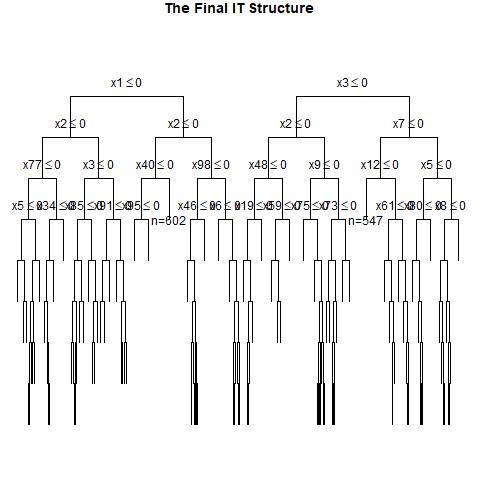

Source data for this figure (header and first rows):
, x1, x2, x3, x4, x5, x6, x7, x8, x9, x10, x11, x12, x13, x14, x15, x16, x17, x18, x19, x20, x21, x22, x23
1, 0, 1, 0, 1, 0, 0, 0, 1, 1, 1, 1, 0, 0, 0, 1, 0, 0, 1, 1, 0, 0, 1, 1
2, 1, 1, 1, 1, 1, 1, 1, 1, 1, 1, 0, 0, 1, 1, 0, 1, 1, 0, 0, 0, 1, 0, 0
3, 1, 1, 0, 0, 1, 0, 0, 0, 0, 1, 0, 1, 1, 1, 1, 0, 1, 1, 1, 1, 1, 1, 0
4, 1, 1, 0, 1, 1, 0, 1, 1, 1, 0, 0, 0, 0, 1, 0, 0, 1, 1, 0, 0, 1, 0, 1
5, 1, 0, 0, 1, 0, 1, 0, 0, 0, 0, 0, 1, 0, 0, 0, 0, 1, 1, 1, 1, 1, 1, 1
6, 1, 0, 0, 1, 1, 0, 1, 0, 0, 0, 1, 1, 0, 0, 1, 1, 1, 1, 1, 0, 0, 1, 0
7, 1, 1, 1, 0, 1, 0, 0, 1, 0, 0, 1, 0, 1, 1, 0, 1, 0, 1, 1, 0, 0, 0, 0
8, 0, 0, 1, 0, 1, 0, 1, 0, 1, 0, 1, 1, 0, 0, 1, 0, 1, 1, 1, 0, 0, 1, 1
9, 0, 0, 0, 0, 1, 1, 1, 0, 0, 0, 0, 0, 1, 1, 0, 0, 0, 0, 0, 0, 0, 1, 1
10, 0, 0, 1, 0, 1, 1, 1, 0, 1, 0, 0, 1, 0, 1, 0, 1, 0, 1, 0, 0, 0, 1, 1
11, 0, 1, 1, 0, 1, 1, 0, 0, 0, 1, 1, 1, 1, 0, 0, 1, 1, 1, 0, 1, 1, 1, 1
12, 0, 0, 0, 0, 0, 1, 1, 1, 1, 0, 0, 1, 1, 1, 0, 1, 0, 1, 1, 0, 0, 0, 0
13, 1, 1, 0, 1, 1, 1, 0, 0, 1, 1, 1, 0, 1, 0, 0, 1, 1, 1, 1, 1, 1, 1, 0
14, 1, 0, 0, 1, 1, 0, 0, 0, 1, 0, 0, 0, 0, 1, 0, 1, 1, 1, 0, 1, 1, 0, 1
15, 0, 1, 0, 1, 0, 1, 0, 1, 0, 1, 0, 1, 1, 0, 1, 1, 1, 1, 0, 1, 0, 1, 1
16, 1, 0, 0, 1, 0, 1, 1, 0, 1, 0, 0, 1, 0, 1, 0, 1, 1, 0, 0, 1, 1, 0, 1
17, 1, 0, 0, 1, 0, 0, 0, 0, 0, 0, 0, 0, 0, 0, 1, 1, 1, 1, 0, 0, 0, 0, 0
18, 1, 1, 0, 1, 0, 0, 0, 1, 1, 0, 0, 1, 0, 1, 0, 1, 1, 0, 1, 0, 0, 1, 1
19, 0, 0, 0, 0, 0, 1, 1, 0, 0, 0, 0, 1, 0, 0, 0, 1, 0, 1, 0, 0, 0, 0, 0
20, 0, 0, 1, 1, 0, 1, 0, 1, 1, 0, 0, 0, 0, 1, 1, 0, 0, 0, 1, 0, 1, 0, 0
21, 0, 1, 0, 1, 1, 1, 0, 1, 1, 0, 0, 1, 0, 0, 0, 0, 0, 0, 1, 0, 1, 0, 0
22, 1, 0, 1, 0, 1, 1, 1, 0, 1, 0, 1, 0, 0, 1, 0, 1, 1, 0, 0, 0, 1, 0, 0
23, 0, 1, 0, 1, 1, 0, 0, 1, 1, 0, 0, 1, 1, 0, 1, 1, 0, 1, 1, 0, 0, 0, 0
24, 0, 0, 1, 1, 1, 1, 0, 1, 0, 1, 1, 1, 1, 0, 1, 1, 0, 1, 0, 1, 0, 0, 1
25, 1, 0, 0, 1, 1, 1, 0, 0, 1, 0, 1, 1, 1, 0, 0, 1, 0, 0, 1, 1, 0, 1, 1
26, 0, 1, 0, 0, 0, 1, 1, 1, 0, 1, 1, 0, 0, 0, 0, 1, 1, 1, 1, 0, 0, 1, 0
27, 0, 0, 1, 0, 0, 0, 1, 0, 1, 1, 1, 0, 1, 0, 0, 0, 0, 1, 0, 1, 1, 0, 0
28, 1, 1, 1, 0, 0, 0, 0, 0, 0, 1, 0, 0, 1, 0, 1, 1, 0, 1, 1, 0, 1, 1, 0
29, 0, 0, 1, 1, 0, 0, 0, 0, 1, 1, 0, 0, 1, 0, 1, 0, 0, 1, 0, 1, 0, 0, 1
30, 0, 1, 0, 0, 0, 1, 0, 0, 1, 1, 0, 1, 0, 1, 0, 1, 0, 0, 1, 0, 0, 1, 1
31, 1, 0, 1, 1, 1, 1, 1, 1, 0, 1, 1, 1, 0, 0, 0, 1, 0, 1, 0, 1, 0, 0, 0
32, 0, 1, 1, 0, 0, 1, 0, 1, 1, 0, 1, 0, 1, 0, 1, 0, 1, 1, 1, 0, 0, 0, 1
33, 1, 1, 0, 0, 0, 1, 1, 1, 1, 0, 0, 1, 0, 0, 0, 0, 1, 0, 0, 1, 1, 1, 0
34, 1, 0, 1, 0, 1, 1, 0, 0, 0, 1, 0, 1, 0, 0, 0, 0, 0, 0, 0, 1, 0, 0, 0
35, 0, 1, 1, 0, 1, 1, 0, 1, 0, 1, 0, 1, 1, 0, 0, 0, 1, 0, 0, 1, 1, 0, 0
36, 0, 1, 0, 0, 1, 0, 0, 1, 0, 0, 1, 0, 1, 0, 0, 0, 1, 1, 0, 0, 1, 1, 1
37, 0, 0, 1, 1, 1, 1, 1, 0, 0, 1, 1, 1, 0, 0, 1, 0, 1, 1, 1, 1, 0, 0, 0
38, 0, 1, 0, 0, 0, 0, 1, 0, 1, 1, 0, 1, 1, 0, 1, 1, 0, 1, 0, 1, 1, 0, 1
39, 1, 0, 0, 0, 0, 0, 1, 1, 0, 0, 1, 0, 1, 1, 0, 0, 1, 0, 1, 1, 1, 1, 1
40, 0, 1, 0, 0, 0, 1, 0, 0, 1, 1, 0, 0, 0, 0, 1, 0, 0, 0, 0, 1, 1, 1, 1
41, 0, 1, 0, 1, 0, 1, 1, 1, 1, 1, 0, 1, 1, 0, 0, 0, 0, 0, 1, 1, 1, 1, 0
42, 0, 1, 1, 1, 0, 0, 0, 1, 1, 0, 1, 1, 1, 1, 1, 0, 1, 1, 0, 0, 0, 1, 1
43, 1, 1, 0, 1, 0, 0, 0, 0, 1, 1, 0, 1, 1, 0, 1, 1, 0, 1, 1, 1, 0, 0, 1
44, 0, 0, 1, 0, 0, 1, 1, 1, 0, 1, 1, 1, 0, 1, 0, 1, 1, 1, 0, 0, 1, 1, 1
45, 1, 0, 1, 0, 0, 0, 1, 0, 0, 1, 0, 1, 1, 1, 1, 1, 1, 0, 1, 1, 0, 1, 0
46, 0, 1, 1, 1, 1, 0, 0, 1, 1, 1, 0, 1, 0, 0, 1, 0, 0, 0, 1, 1, 0, 1, 0
47, 1, 0, 1, 0, 0, 0, 1, 0, 0, 1, 1, 0, 0, 0, 1, 1, 1, 1, 0, 0, 1, 0, 1
48, 1, 0, 1, 0, 0, 1, 0, 0, 1, 1, 0, 1, 1, 1, 1, 0, 1, 0, 0, 0, 1, 0, 0
49, 0, 0, 0, 1, 0, 0, 0, 0, 1, 0, 1, 0, 0, 0, 0, 0, 0, 0, 1, 1, 1, 0, 0
50, 1, 1, 1, 0, 0, 1, 0, 1, 0, 1, 0, 1, 1, 0, 0, 1, 0, 1, 1, 0, 0, 1, 0
51, 1, 0, 1, 1, 1, 1, 1, 1, 1, 1, 0, 1, 1, 0, 0, 0, 1, 0, 0, 0, 0, 1, 1
52, 0, 0, 0, 0, 1, 1, 1, 1, 1, 0, 1, 1, 1, 0, 1, 0, 1, 0, 0, 0, 0, 0, 1
53, 0, 1, 1, 1, 0, 0, 1, 1, 1, 1, 1, 0, 1, 1, 1, 0, 0, 1, 0, 0, 1, 0, 0
54, 0, 1, 1, 1, 0, 0, 0, 1, 1, 1, 1, 1, 1, 0, 1, 1, 0, 1, 0, 0, 0, 0, 0
55, 1, 0, 1, 0, 1, 0, 0, 1, 0, 1, 0, 0, 1, 1, 0, 0, 1, 0, 1, 0, 0, 0, 1
56, 0, 1, 1, 0, 1, 0, 0, 0, 1, 1, 0, 1, 0, 0, 1, 0, 0, 0, 1, 1, 1, 1, 0
57, 0, 1, 1, 0, 0, 0, 1, 1, 0, 0, 0, 1, 1, 0, 1, 1, 1, 0, 0, 0, 0, 0, 1
58, 0, 0, 1, 1, 0, 1, 1, 1, 1, 1, 1, 0, 1, 0, 1, 0, 0, 0, 0, 1, 1, 0, 1
59, 1, 0, 1, 0, 1, 1, 0, 1, 1, 0, 0, 1, 1, 0, 0, 0, 0, 1, 1, 0, 1, 0, 0
60, 0, 0, 1, 1, 1, 0, 1, 1, 0, 0, 0, 0, 1, 0, 0, 0, 1, 1, 0, 1, 0, 1, 0
... 940 more rows
